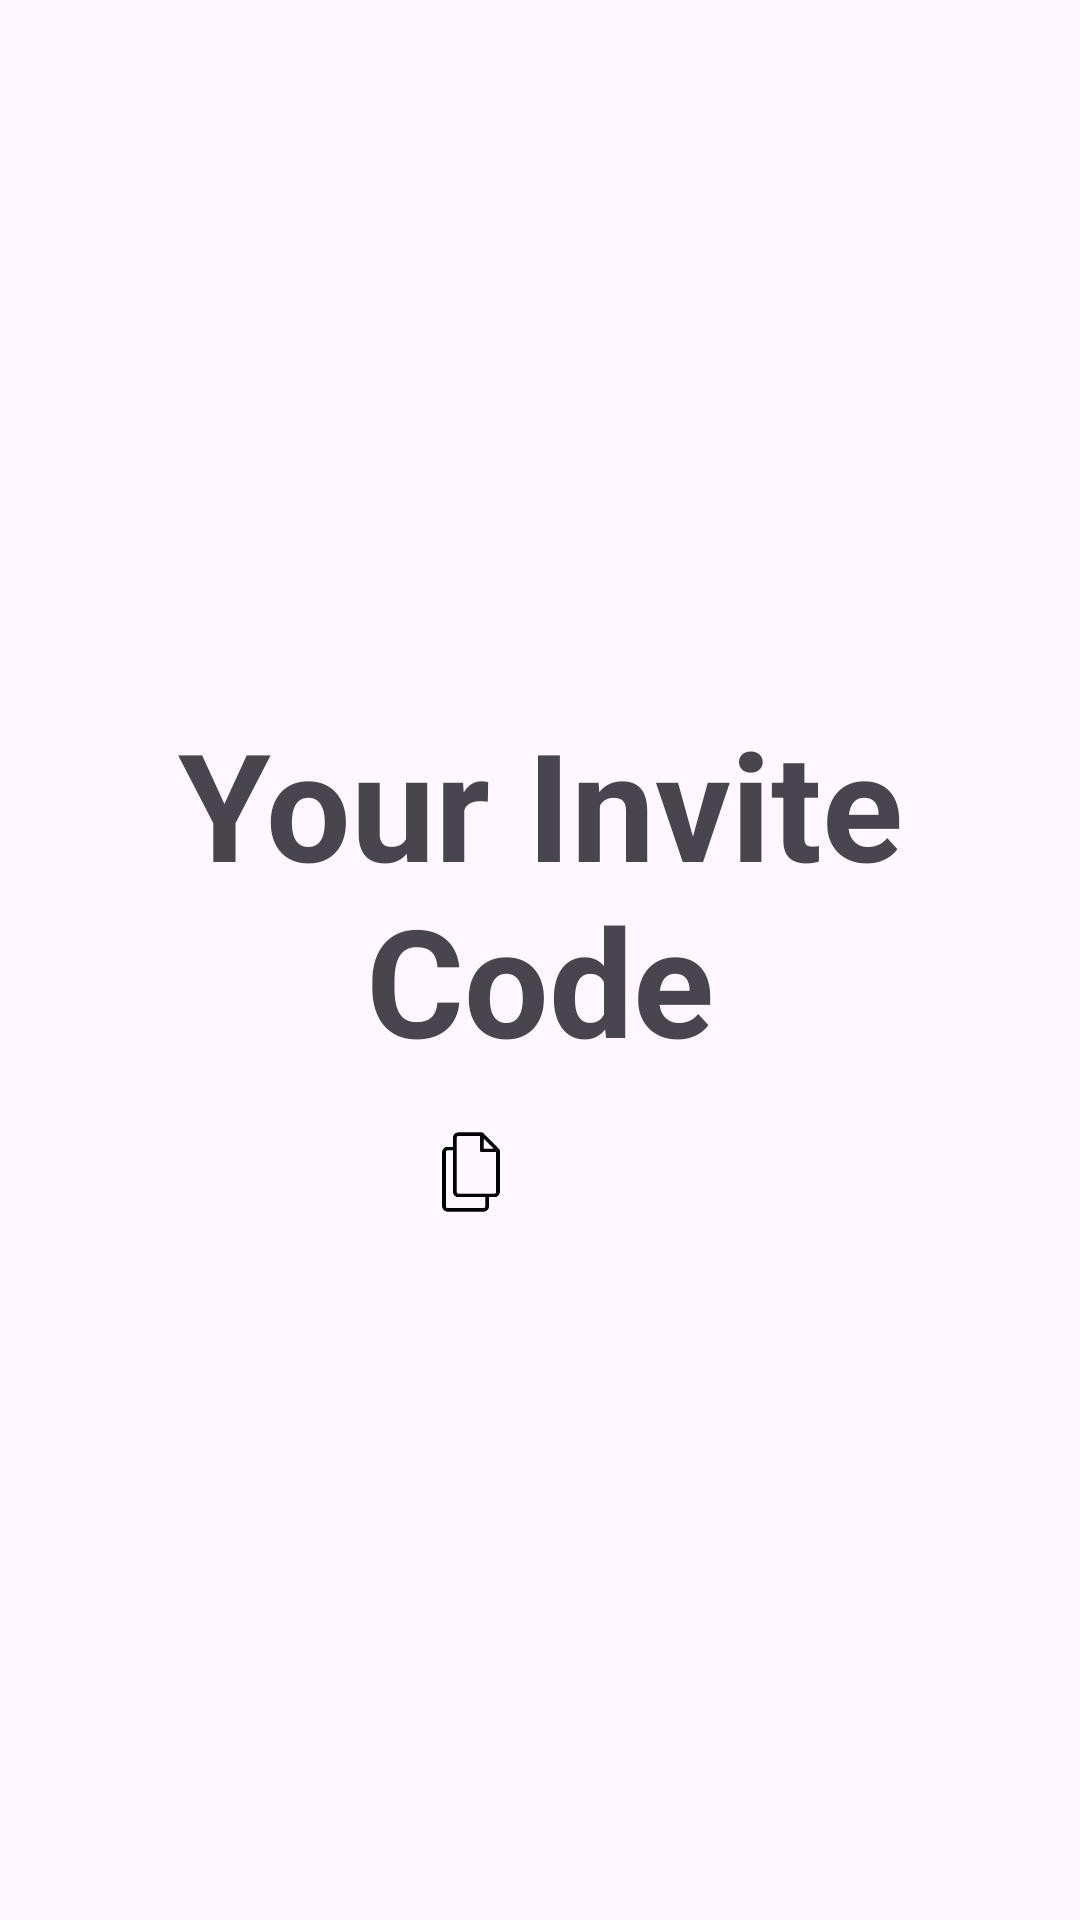

Layout XML and referenced resources for this Android screen:
<!-- AndroidManifest.xml: application theme Theme.GPSTracker -->
<!-- res/layout/fragment_invite_code.xml -->
<LinearLayout xmlns:android="http://schemas.android.com/apk/res/android"
    android:layout_width="match_parent"
    android:layout_height="match_parent"
    android:orientation="vertical"
    android:gravity="center"
    android:padding="16dp">

    <TextView
        android:id="@+id/codeTextView"
        android:layout_width="wrap_content"
        android:layout_height="wrap_content"
        android:textSize="50sp"
        android:textAlignment="center"
        android:text="Your Invite Code"
        android:textStyle="bold"
        android:layout_marginBottom="16dp"/>

    <LinearLayout
        android:layout_width="wrap_content"
        android:layout_height="wrap_content"
        android:orientation="horizontal"
        android:gravity="center">

        <ImageView
            android:id="@+id/copyIcon"
            android:layout_width="30dp"
            android:layout_height="30dp"
            android:layout_marginEnd="16dp"
            android:src="@drawable/ic_copy" />

        <ImageView
            android:id="@+id/shareIcon"
            android:layout_width="30dp"
            android:layout_height="30dp"
            android:src="@drawable/ic_share" />

    </LinearLayout>

</LinearLayout>
<!-- resources referenced by this layout -->
<resources>
  <!-- drawable ic_copy: png bitmap (drawable, 1455 bytes) -->
  <style name="Theme.GPSTracker" parent="Theme.AppCompat.Light.DarkActionBar">
          <item name="colorPrimary">@color/colorPrimary</item>
          <item name="colorPrimaryDark">@color/colorPrimaryDark</item>
          <item name="colorAccent">@color/colorAccent</item>
          <item name="windowActionBar">false</item>
          <item name="windowNoTitle">true</item>
      </style>
  <color name="colorPrimary">#6200EE</color>
  <color name="colorPrimaryDark">#3700B3</color>
  <color name="colorAccent">#03DAC5</color>
</resources>
